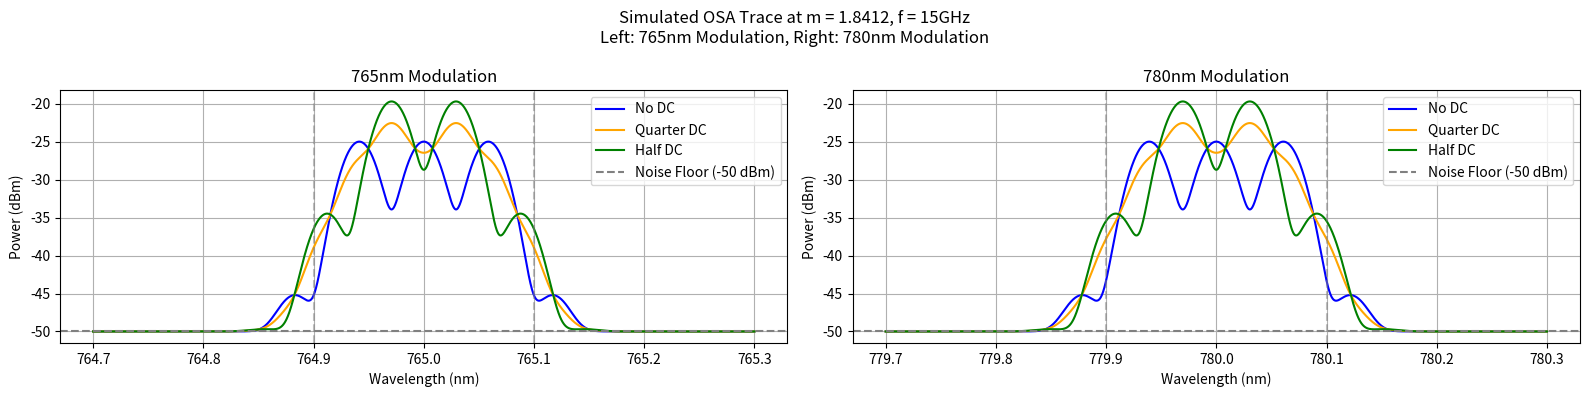

The script that saved this image:
import numpy as np
import matplotlib.pyplot as plt
from scipy.special import jv
from scipy.optimize import fsolve

# Given parameters from spec sheets
Vpi_RF = 4.0  # RF Port Vπ at 1 GHz from LNX7840A spec (typical)
Vpi_DC = 6.0 # DC Port Vπ at 1 kHz from LNX7840A spec (typical)
lam = 765e-9  # central wavelength (m)
dlam = 0.02e-9  # OSA resolution (m)
c = 3e8  # speed of light (m/s)
driver_gain_db = 26  # typical gain of DR-AN-20-HO

# Solve for modulation index m where J0(m) = J1(m) (so that the sidebands are equal in intensity)
m_solution = fsolve(lambda x: jv(0, x) - jv(2, x), 1.0)[0] # finds the root(s)/solution(s), take first root from solution (only one root anyways)
print(f"Modulation index m ≈ {m_solution:.4f}")

# Calculate the required RF peak voltage for that m
V_peak = m_solution * Vpi_RF / np.pi
print(f"Required RF peak voltage (Vₚ) ≈ {V_peak:.3f} V")

# Convert that to required RF power at modulator input (50-ohm load)
V_rms_mod = V_peak / np.sqrt(2) # RMS voltage
print(f"RMS voltage at modulator input (V_rms_mod) ≈ {V_rms_mod:.3f} V")
P_mod_mw = ((V_rms_mod**2) / 50) * 1000  # in mW
P_mod_dbm = 10 * np.log10(P_mod_mw)
print(f"Required RF power at modulator input ≈ {P_mod_dbm:.2f} dBm")

# Calculate required generator power before driver
P_gen_dbm = P_mod_dbm - driver_gain_db
print(f"Required RF generator power before driver ≈ {P_gen_dbm:.2f} dBm")

# Get the new m value for a set RF power from generator
P_gen_dbm = 0
P_mod_dbm = P_gen_dbm + driver_gain_db  # power at modulator input
P_mod_mw = 10**(P_mod_dbm / 10)  # convert dBm to mW
V_rms_gen = np.sqrt((P_mod_mw  / 1000) * 50) # RMS voltage at generator output
V_peak_gen = V_rms_gen * np.sqrt(2)  # peak voltage at generator output
m_gen = (V_peak_gen * np.pi) / Vpi_RF  # modulation index for this generator power
print(f"Modulation index m for generator power {P_gen_dbm} dBm ≈ {m_gen:.4f}")

# Determine the minimum RF frequency to see sidebands separated by Δλ
f_RF_min = (c * dlam) / (lam**2)
print(f"Minimum RF frequency f_RF ≈ {f_RF_min/1e9:.2f} GHz")

# Gaussian lineshape
def gaussian(wl, center, amp, sigma):
    return amp * np.exp(-((wl - center)**2) / (2 * sigma**2))

# Build total power spectrum (mW)
def compute_spectrum(wls, m, phi_DC, orders, lambda0, delta_lambda, P_in_mw, sigma):
    spectrum = np.zeros_like(wls)
    for n in orders:
        Jn = jv(n, m)  # Bessel function value for order n
        if n == 0 or n % 2 == 0:
            intensity = np.abs(Jn * np.cos(phi_DC))**2
        else:
            intensity = np.abs(Jn * np.sin(phi_DC))**2
        center_wl = lambda0 + n * delta_lambda
        g_spectrum = gaussian(wls, center_wl, intensity, sigma)
        spectrum += g_spectrum  # accumulate contributions from all orders
    spectrum_mw = P_in_mw * spectrum  # scale by input power
    return spectrum_mw

# Given parameters
m = 1.8412 # modulation index for π/4 DC bias and no DC bias

lambda0 = [765.0, 780.0]  # nm
f_RF = 1.5e10
delta_lambda = np.multiply((f_RF * np.pow(np.multiply(lambda0, 10**-9), 2)) / c, 1e9)  # nm
resolution = 0.02  # nm
sigma = np.divide(delta_lambda, (2*np.sqrt(2*np.log(2))))  # Gaussian sigma (standard deviation) for 0.02 nm FWHM

# Input optical power
P_in_dbm = -15 # dBm
P_in_mw = 10**(P_in_dbm / 10)  # mW

# Input DC bias voltage
V_DC = [0, 1.5, 3]  # V, example DC offset (can be adjusted)
phi_DC = np.divide(np.multiply(np.pi, V_DC), Vpi_DC)  # phase offset from DC bias

# Noise floor
P_noise_dbm = -50  # dBm
P_noise_mw = 10**(P_noise_dbm / 10)  # mW

# Calculate Bessel intensities for orders -N to N
N = 20  # include orders up to ±20
sine_orders = np.arange(-N, N + 1)
cosine_orders = sine_orders[::2]

# Wavelength axis
wls_765 = np.linspace(lambda0[0] - 0.3, lambda0[0] + 0.3, 40001)  # nm
wls_780 = np.linspace(lambda0[1] - 0.3, lambda0[1] + 0.3, 40001)  # nm

# Spectrum intensities for sine and cosine modulation
spectrum_765_none_mw = compute_spectrum(wls_765, m, phi_DC[0], cosine_orders, lambda0[0], delta_lambda[0], P_in_mw, sigma[0])
spectrum_765_quarter_mw = compute_spectrum(wls_765, m, phi_DC[1], sine_orders, lambda0[0], delta_lambda[0], P_in_mw, sigma[0])
spectrum_765_half_mw = compute_spectrum(wls_765, m, phi_DC[2], sine_orders, lambda0[0], delta_lambda[0], P_in_mw, sigma[0])
spectrum_780_none_mw = compute_spectrum(wls_780, m, phi_DC[0], cosine_orders, lambda0[1], delta_lambda[1], P_in_mw, sigma[1])
spectrum_780_quarter_mw = compute_spectrum(wls_780, m, phi_DC[1], sine_orders, lambda0[1], delta_lambda[1], P_in_mw, sigma[1])
spectrum_780_half_mw = compute_spectrum(wls_780, m, phi_DC[2], sine_orders, lambda0[1], delta_lambda[1], P_in_mw, sigma[1])

# Add noise floor
spectrum_765_none_mw += P_noise_mw
spectrum_765_quarter_mw += P_noise_mw
spectrum_765_half_mw += P_noise_mw
spectrum_780_none_mw += P_noise_mw
spectrum_780_quarter_mw += P_noise_mw
spectrum_780_half_mw += P_noise_mw

# Convert to dBm
spectrum_765_none_dbm = 10 * np.log10(spectrum_765_none_mw)
spectrum_765_quarter_dbm = 10 * np.log10(spectrum_765_quarter_mw)
spectrum_765_half_dbm = 10 * np.log10(spectrum_765_half_mw)
spectrum_780_none_dbm = 10 * np.log10(spectrum_780_none_mw)
spectrum_780_quarter_dbm = 10 * np.log10(spectrum_780_quarter_mw)
spectrum_780_half_dbm = 10 * np.log10(spectrum_780_half_mw)

# Plot
fig, axs = plt.subplots(1, 2, figsize=(16, 4))
axs[0].plot(wls_765, spectrum_765_none_dbm, label='No DC', color='blue')
axs[0].plot(wls_765, spectrum_765_quarter_dbm, label='Quarter DC', color='orange')
axs[0].plot(wls_765, spectrum_765_half_dbm, label='Half DC', color='green')
axs[0].axhline(P_noise_dbm, color='gray', linestyle='--', label='Noise Floor (-50 dBm)')
axs[0].axvline(764.9, color='gray', linestyle='--', alpha=0.5)
axs[0].axvline(765.1, color='gray', linestyle='--', alpha=0.5)
axs[0].set_xlabel("Wavelength (nm)")
axs[0].set_ylabel("Power (dBm)")
axs[0].set_title(f"{lambda0[0]:.0f}nm Modulation")
axs[0].legend()
axs[0].grid(True)
axs[1].plot(wls_780, spectrum_780_none_dbm, label='No DC', color='blue')
axs[1].plot(wls_780, spectrum_780_quarter_dbm, label='Quarter DC', color='orange')
axs[1].plot(wls_780, spectrum_780_half_dbm, label='Half DC', color='green')
axs[1].axhline(P_noise_dbm, color='gray', linestyle='--', label='Noise Floor (-50 dBm)')
axs[1].axvline(779.9, color='gray', linestyle='--', alpha=0.5)
axs[1].axvline(780.1, color='gray', linestyle='--', alpha=0.5)
axs[1].set_xlabel("Wavelength (nm)")
axs[1].set_ylabel("Power (dBm)")
axs[1].set_title(f"{lambda0[1]:.0f}nm Modulation")
axs[1].legend()
axs[1].grid(True)
fig.suptitle(f"Simulated OSA Trace at m = {m}, f = {f_RF/1e9:.0f}GHz\nLeft: {lambda0[0]:.0f}nm Modulation, Right: {lambda0[1]:.0f}nm Modulation")
fig.tight_layout()
plt.show()